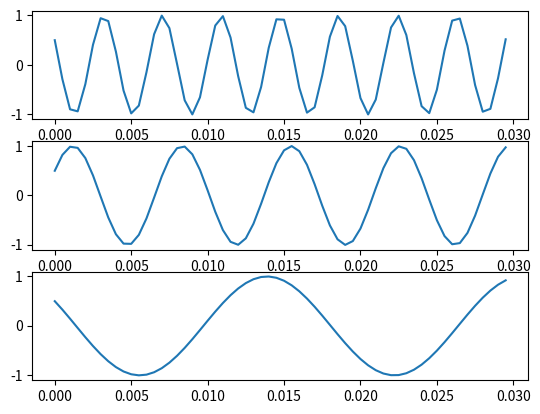

Write the Python code that produced this figure. (Note: this script raises an exception after producing the figure.)
import numpy as np
import matplotlib.pyplot as plt

# ex 1a
t = np.arange(0, 0.03, 0.0005)

# ex 1b

def x(t):
    return np.cos(520 * np.pi * t + np.pi / 3)

def y(t):
    return np.cos(280 * np.pi * t - np.pi / 3)

def z(t):
    return np.cos(120 * np.pi * t + np.pi / 3)

fig, axs = plt.subplots(3)
axs[0].plot(t, x(t))
axs[1].plot(t, y(t))
axs[2].plot(t, z(t))
plt.savefig('./lab1/ex1b.pdf')
plt.show()

# ex 1c esantionare la 200 Hz
fs = 200
n = np.arange(0, 0.03, 1/fs)

xn = x(n)
yn = y(n)
zn = z(n)

fig2, axs2 = plt.subplots(3)
axs2[0].stem(n, xn)
axs2[1].stem(n, yn)
axs2[2].stem(n, zn)
plt.savefig('./lab1/ex1c.pdf')
plt.show()

# prima figura
fig1, axs1 = plt.subplots(2)

# ex 2a sinus 400 Hz 1600 esantioane
t_a = np.linspace(0, 0.01, 1600)
s_a = np.sin(2 * np.pi * 400 * t_a)
axs1[0].plot(t_a[:100], s_a[:100])
axs1[0].set_title('Sinus 400 Hz')

# ex 2b sinus 800 Hz 3 secunde
t_b = np.linspace(0, 3, 30000)
s_b = np.sin(2 * np.pi * 800 * t_b)
axs1[1].plot(t_b[:100], s_b[:100])
axs1[1].set_title('Sinus 800 Hz')

fig1.tight_layout()
plt.savefig('./lab1/ex2_fig1.pdf')

# a doua figura
fig2, axs2 = plt.subplots(2)

# ex 2c sawtooth 240 Hz
t_c = np.linspace(0, 0.05, 5000)
s_c = 2 * np.mod(t_c * 240, 1) - 1
axs2[0].plot(t_c, s_c)
axs2[0].set_title('Sawtooth 240 Hz')

# ex 2d square 300 Hz
t_d = np.linspace(0, 0.05, 5000)
s_d = np.sign(np.sin(2 * np.pi * 300 * t_d))
axs2[1].plot(t_d, s_d)
axs2[1].set_title('Square 300 Hz')

fig2.tight_layout()
plt.savefig('./lab1/ex2_fig2.pdf')

# a treia figura
fig3, axs3 = plt.subplots(2)

# ex 2e semnal 2d aleator
s_e = np.random.rand(128, 128)
axs3[0].imshow(s_e)
axs3[0].set_title('Aleator 2D')

# ex 2f semnal 2d personalizat
s_f = np.zeros((128, 128))
s_f[13:37, 67:76] = 1
axs3[1].imshow(s_f)
axs3[1].set_title('Personalizat 2D')

fig3.tight_layout()
plt.savefig('./lab1/ex2_fig3.pdf')
plt.show()

# 3. a)
# fs = 2000 Hz => T = 1 / 2000 = 0.0005 secunde

# 3. b)
# 1h = 3600s
# nr esantioane = 3600 * 2000 = 7200000
# fiecare esantion are 4 biti deci in total avem 28800000 biti
# impartim la 8 pentru a afla numarul de bytes => 3600000 bytes = 3.6 MB
